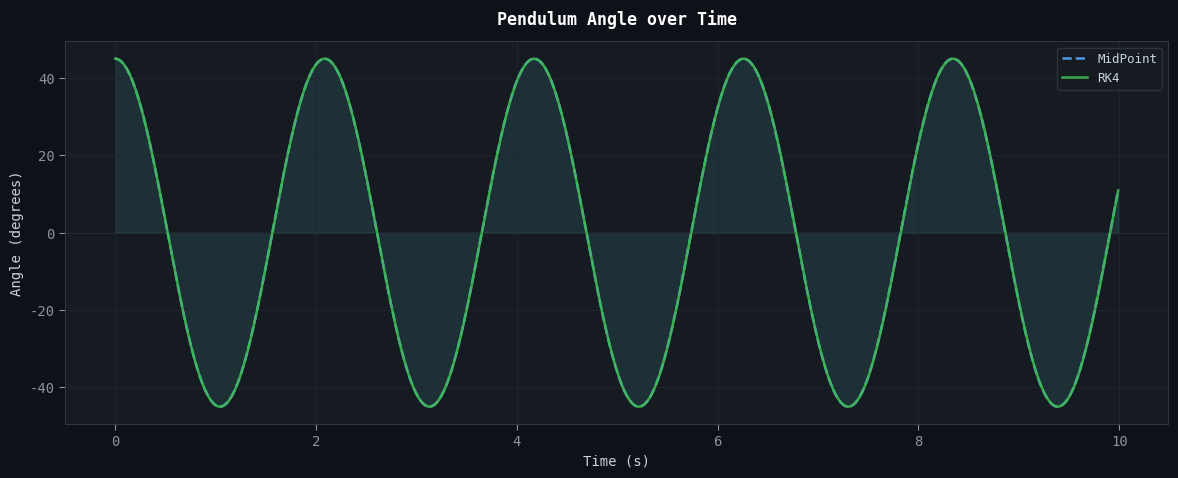
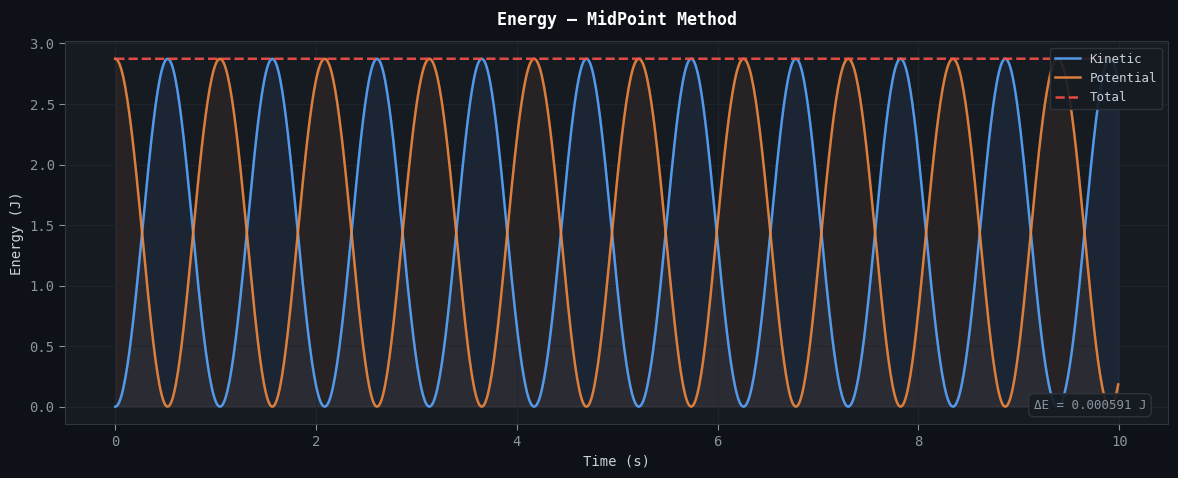
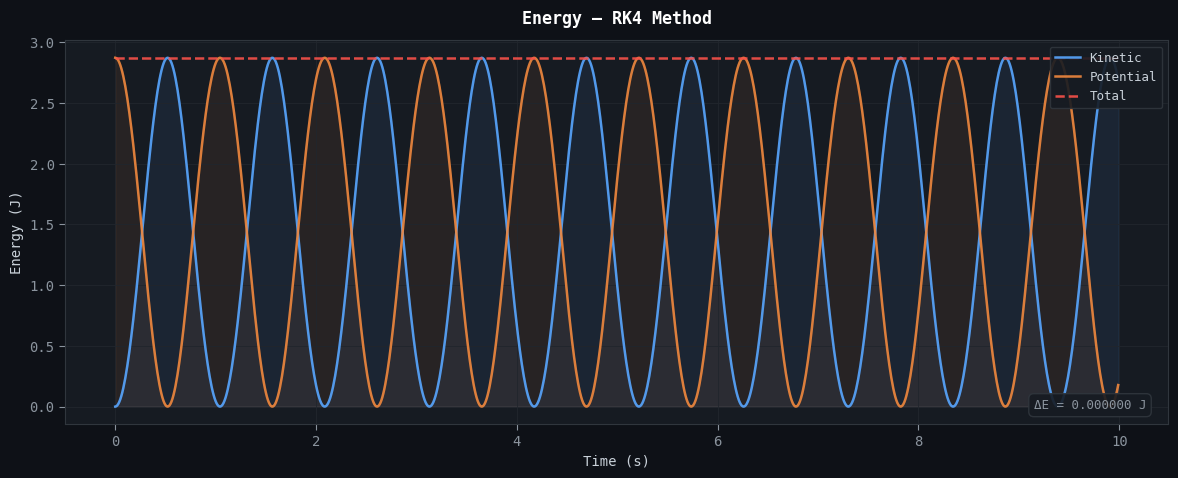

The matplotlib source for these figures, in order:
import math
import matplotlib.pyplot as plt
'''
# ── Helper: validated input ────────────────────────────────────────────────────
def ask(prompt, min_val=None, max_val=None):
    while True:
        try:
            val = float(input(prompt))
            if min_val is not None and val < min_val:
                print(f"Error: value must be >= {min_val}")
                continue
            if max_val is not None and val > max_val:
                print(f"Error: value must be <= {max_val}")
                continue
            return val
        except ValueError:
            print("Error: please enter a number.")

# ── User input ─────────────────────────────────────────────────────────────────
print("=" * 52)
print("Mathematical Pendulum Simulation")
print("Methods: Euler | MidPoint | RK4")
print("=" * 52)

alpha0_deg = ask("\nInitial angle α₀ [deg] (1–179): ", min_val=1.0, max_val=179.0)
omega0     = ask("Initial angular velocity ω₀ [rad/s]: ")
m          = ask("Mass m [kg] (> 0): ", min_val=0.001)
l          = ask("Pendulum length l [m] (> 0): ", min_val=0.001)
dt         = ask("Time step dt [s] (0.0001–0.1): ", min_val=0.0001, max_val=0.1)
T_sim      = ask("Simulation time T [s] (> 0): ", min_val=0.01)

g      = 10.0
alpha0 = math.radians(alpha0_deg)

print(f"\nRunning simulation (g={g} m/s²) ...")

# ── Physics ────────────────────────────────────────────────────────────────────
def deriv(alpha, omega):
    return omega, -(g / l) * math.sin(alpha)

def potential(alpha):
    return m * g * l * (1 - math.cos(alpha))

def kinetic(omega):
    return 0.5 * m * (l * omega) ** 2

# ── Euler ──────────────────────────────────────────────────────────────────────
def simulate_euler():
    alpha, omega, t = alpha0, omega0, 0.0
    ts, alphas, omegas = [t], [alpha], [omega]
    while t < T_sim:
        da, dw = deriv(alpha, omega)
        alpha += da * dt
        omega += dw * dt
        t += dt
        ts.append(t); alphas.append(alpha); omegas.append(omega)
    return ts, alphas, omegas

# ── MidPoint (Improved Euler) ──────────────────────────────────────────────────
def simulate_midpoint():
    alpha, omega, t = alpha0, omega0, 0.0
    ts, alphas, omegas = [t], [alpha], [omega]
    while t < T_sim:
        da1, dw1 = deriv(alpha, omega)
        da2, dw2 = deriv(alpha + da1*dt/2, omega + dw1*dt/2)
        alpha += da2 * dt
        omega += dw2 * dt
        t += dt
        ts.append(t); alphas.append(alpha); omegas.append(omega)
    return ts, alphas, omegas

# ── RK4 ───────────────────────────────────────────────────────────────────────
def simulate_rk4():
    alpha, omega, t = alpha0, omega0, 0.0
    ts, alphas, omegas = [t], [alpha], [omega]
    while t < T_sim:
        da1, dw1 = deriv(alpha, omega)
        da2, dw2 = deriv(alpha + da1*dt/2, omega + dw1*dt/2)
        da3, dw3 = deriv(alpha + da2*dt/2, omega + dw2*dt/2)
        da4, dw4 = deriv(alpha + da3*dt,   omega + dw3*dt)
        alpha += (dt/6) * (da1 + 2*da2 + 2*da3 + da4)
        omega += (dt/6) * (dw1 + 2*dw2 + 2*dw3 + dw4)
        t += dt
        ts.append(t); alphas.append(alpha); omegas.append(omega)
    return ts, alphas, omegas

# ── Energy helper ──────────────────────────────────────────────────────────────
def energies(alphas, omegas):
    Us, Ts, Es = [], [], []
    for a, w in zip(alphas, omegas):
        U = potential(a); T = kinetic(w)
        Us.append(U); Ts.append(T); Es.append(U + T)
    return Us, Ts, Es

# ── Run ────────────────────────────────────────────────────────────────────────
ts_e,  a_e,  w_e  = simulate_euler()
ts_mp, a_mp, w_mp = simulate_midpoint()
ts_rk, a_rk, w_rk = simulate_rk4()

U_e,  T_e,  E_e  = energies(a_e,  w_e)
U_mp, T_mp, E_mp = energies(a_mp, w_mp)
U_rk, T_rk, E_rk = energies(a_rk, w_rk)

E0 = potential(alpha0) + kinetic(omega0)

# ── Validation printout ────────────────────────────────────────────────────────
eps0 = -(g/l)*math.sin(alpha0)
print(f"\nInitial conditions (t=0):")
print(f"  α={alpha0:.4f} rad, ω={omega0:.4f}, ε={eps0:.4f}")
print(f"  x={l*math.sin(alpha0):.4f}, y={-l*math.cos(alpha0):.4f}")
print(f"  U={potential(alpha0):.4f}, T={kinetic(omega0):.4f}, E={E0:.4f}")
if len(a_mp) > 1:
    print(f"\nAt t={dt} (MidPoint): α={a_mp[1]:.4f}, ω={w_mp[1]:.4f}, "
          f"x={l*math.sin(a_mp[1]):.4f}, y={-l*math.cos(a_mp[1]):.4f}")

# ── Results table ──────────────────────────────────────────────────────────────
print(f"\n{'─'*52}")
print(f" {'Method':<12} {'Max |ΔE| [J]':>14} {'Final E [J]':>14}")
print(f"{'─'*52}")
for label, Es in [("Euler", E_e), ("MidPoint", E_mp), ("RK4", E_rk)]:
    print(f" {label:<12} {max(abs(e-E0) for e in Es):>14.6f} {Es[-1]:>14.6f}")
print(f"{'─'*52}\n")

# ── Plot (2×2) ────────────────────────────────────────────────────────────────
fig, axes = plt.subplots(2, 2, figsize=(14, 10))
fig.suptitle(
    f"Mathematical Pendulum  (α₀={alpha0_deg}°, ω₀={omega0} rad/s, "
    f"m={m} kg, l={l} m, dt={dt} s)",
    fontsize=13, fontweight='bold'
)

C_E  = '#E24B4A'
C_MP = '#1D9E75'
C_RK = '#378ADD'

# Panel 1 — α(t) all methods
ax = axes[0, 0]
ax.plot(ts_e,  [math.degrees(a) for a in a_e],  color=C_E,  lw=2.0, label='Euler')
ax.plot(ts_mp, [math.degrees(a) for a in a_mp], color=C_MP, lw=2.0, linestyle='--', dashes=(8,4), label='MidPoint')
ax.plot(ts_rk, [math.degrees(a) for a in a_rk], color=C_RK, lw=2.0, linestyle=':', label='RK4')
ax.set_xlabel('t [s]'); ax.set_ylabel('α [deg]'); ax.set_title('Angle α(t)')
ax.legend(); ax.grid(True, linestyle=':', linewidth=0.5, color='grey', alpha=0.6); ax.minorticks_on()

# Panel 2 — Phase plane all methods
ax = axes[0, 1]
ax.plot([math.degrees(a) for a in a_e],  w_e,  color=C_E,  lw=2.0, label='Euler')
ax.plot([math.degrees(a) for a in a_mp], w_mp, color=C_MP, lw=2.0, linestyle='--', dashes=(8,4), label='MidPoint')
ax.plot([math.degrees(a) for a in a_rk], w_rk, color=C_RK, lw=2.0, linestyle=':', label='RK4')
ax.set_xlabel('α [deg]'); ax.set_ylabel('ω [rad/s]'); ax.set_title('Phase Plane ω(α)')
ax.legend(); ax.grid(True, linestyle=':', linewidth=0.5, color='grey', alpha=0.6); ax.minorticks_on()

# Panel 3 — Energy MidPoint
ax = axes[1, 0]
ax.plot(ts_mp, U_mp, color='#E24B4A', lw=2.0, label='U (potential)')
ax.plot(ts_mp, T_mp, color='#F5A623', lw=2.0, label='T (kinetic)')
ax.plot(ts_mp, E_mp, color='gray',    lw=1.5, linestyle='--', label='E (total)')
ax.axhline(E0, color='black', lw=0.8, linestyle=':', alpha=0.6, label=f'E₀={E0:.4f} J')
ax.set_xlabel('t [s]'); ax.set_ylabel('Energy [J]'); ax.set_title('Energy — MidPoint')
ax.legend(); ax.grid(True, linestyle=':', linewidth=0.5, color='grey', alpha=0.6); ax.minorticks_on()

# Panel 4 — Energy RK4
ax = axes[1, 1]
ax.plot(ts_rk, U_rk, color='#E24B4A', lw=2.0, label='U (potential)')
ax.plot(ts_rk, T_rk, color='#F5A623', lw=2.0, label='T (kinetic)')
ax.plot(ts_rk, E_rk, color='gray',    lw=1.5, linestyle='--', label='E (total)')
ax.axhline(E0, color='black', lw=0.8, linestyle=':', alpha=0.6, label=f'E₀={E0:.4f} J')
ax.set_xlabel('t [s]'); ax.set_ylabel('Energy [J]'); ax.set_title('Energy — RK4')
ax.legend(); ax.grid(True, linestyle=':', linewidth=0.5, color='grey', alpha=0.6); ax.minorticks_on()
import math
import matplotlib.pyplot as plt

# ── Helper: validated input ────────────────────────────────────────────────────
def ask(prompt, min_val=None, max_val=None):
    while True:
        try:
            val = float(input(prompt))
            if min_val is not None and val < min_val:
                print(f"Error: value must be >= {min_val}")
                continue
            if max_val is not None and val > max_val:
                print(f"Error: value must be <= {max_val}")
                continue
            return val
        except ValueError:
            print("Error: please enter a number.")

# ── User input ─────────────────────────────────────────────────────────────────
print("=" * 52)
print("Mathematical Pendulum Simulation")
print("Methods: Euler | MidPoint | RK4")
print("=" * 52)

alpha0_deg = ask("\nInitial angle α₀ [deg] (1–179): ", min_val=1.0, max_val=179.0)
omega0     = ask("Initial angular velocity ω₀ [rad/s]: ")
m          = ask("Mass m [kg] (> 0): ", min_val=0.001)
l          = ask("Pendulum length l [m] (> 0): ", min_val=0.001)
dt         = ask("Time step dt [s] (0.0001–0.1): ", min_val=0.0001, max_val=0.1)
T_sim      = ask("Simulation time T [s] (> 0): ", min_val=0.01)

g      = 10.0
alpha0 = math.radians(alpha0_deg)

print(f"\nRunning simulation (g={g} m/s²) ...")

# ── Physics ────────────────────────────────────────────────────────────────────
def deriv(alpha, omega):
    return omega, -(g / l) * math.sin(alpha)

def potential(alpha):
    return m * g * l * (1 - math.cos(alpha))

def kinetic(omega):
    return 0.5 * m * (l * omega) ** 2

# ── Euler ──────────────────────────────────────────────────────────────────────
def simulate_euler():
    alpha, omega, t = alpha0, omega0, 0.0
    ts, alphas, omegas = [t], [alpha], [omega]
    while t < T_sim:
        da, dw = deriv(alpha, omega)
        alpha += da * dt
        omega += dw * dt
        t += dt
        ts.append(t); alphas.append(alpha); omegas.append(omega)
    return ts, alphas, omegas

# ── MidPoint (Improved Euler) ──────────────────────────────────────────────────
def simulate_midpoint():
    alpha, omega, t = alpha0, omega0, 0.0
    ts, alphas, omegas = [t], [alpha], [omega]
    while t < T_sim:
        da1, dw1 = deriv(alpha, omega)
        da2, dw2 = deriv(alpha + da1*dt/2, omega + dw1*dt/2)
        alpha += da2 * dt
        omega += dw2 * dt
        t += dt
        ts.append(t); alphas.append(alpha); omegas.append(omega)
    return ts, alphas, omegas

# ── RK4 ───────────────────────────────────────────────────────────────────────
def simulate_rk4():
    alpha, omega, t = alpha0, omega0, 0.0
    ts, alphas, omegas = [t], [alpha], [omega]
    while t < T_sim:
        da1, dw1 = deriv(alpha, omega)
        da2, dw2 = deriv(alpha + da1*dt/2, omega + dw1*dt/2)
        da3, dw3 = deriv(alpha + da2*dt/2, omega + dw2*dt/2)
        da4, dw4 = deriv(alpha + da3*dt,   omega + dw3*dt)
        alpha += (dt/6) * (da1 + 2*da2 + 2*da3 + da4)
        omega += (dt/6) * (dw1 + 2*dw2 + 2*dw3 + dw4)
        t += dt
        ts.append(t); alphas.append(alpha); omegas.append(omega)
    return ts, alphas, omegas

# ── Energy helper ──────────────────────────────────────────────────────────────
def energies(alphas, omegas):
    Us, Ts, Es = [], [], []
    for a, w in zip(alphas, omegas):
        U = potential(a); T = kinetic(w)
        Us.append(U); Ts.append(T); Es.append(U + T)
    return Us, Ts, Es

# ── Run ────────────────────────────────────────────────────────────────────────
ts_e,  a_e,  w_e  = simulate_euler()
ts_mp, a_mp, w_mp = simulate_midpoint()
ts_rk, a_rk, w_rk = simulate_rk4()

U_e,  T_e,  E_e  = energies(a_e,  w_e)
U_mp, T_mp, E_mp = energies(a_mp, w_mp)
U_rk, T_rk, E_rk = energies(a_rk, w_rk)

E0 = potential(alpha0) + kinetic(omega0)

# ── Validation printout ────────────────────────────────────────────────────────
eps0 = -(g/l)*math.sin(alpha0)
print(f"\nInitial conditions (t=0):")
print(f"  α={alpha0:.4f} rad, ω={omega0:.4f}, ε={eps0:.4f}")
print(f"  x={l*math.sin(alpha0):.4f}, y={-l*math.cos(alpha0):.4f}")
print(f"  U={potential(alpha0):.4f}, T={kinetic(omega0):.4f}, E={E0:.4f}")
if len(a_mp) > 1:
    print(f"\nAt t={dt} (MidPoint): α={a_mp[1]:.4f}, ω={w_mp[1]:.4f}, "
          f"x={l*math.sin(a_mp[1]):.4f}, y={-l*math.cos(a_mp[1]):.4f}")

# ── Results table ──────────────────────────────────────────────────────────────
print(f"\n{'─'*52}")
print(f" {'Method':<12} {'Max |ΔE| [J]':>14} {'Final E [J]':>14}")
print(f"{'─'*52}")
for label, Es in [("Euler", E_e), ("MidPoint", E_mp), ("RK4", E_rk)]:
    print(f" {label:<12} {max(abs(e-E0) for e in Es):>14.6f} {Es[-1]:>14.6f}")
print(f"{'─'*52}\n")

# ── Plot (2×2) ────────────────────────────────────────────────────────────────
fig, axes = plt.subplots(2, 2, figsize=(14, 10))
fig.suptitle(
    f"Mathematical Pendulum  (α₀={alpha0_deg}°, ω₀={omega0} rad/s, "
    f"m={m} kg, l={l} m, dt={dt} s)",
    fontsize=13, fontweight='bold'
)

C_E  = '#E24B4A'
C_MP = '#1D9E75'
C_RK = '#378ADD'

# Panel 1 — α(t) all methods
ax = axes[0, 0]
ax.plot(ts_e,  [math.degrees(a) for a in a_e],  color=C_E,  lw=2.0, label='Euler')
ax.plot(ts_mp, [math.degrees(a) for a in a_mp], color=C_MP, lw=2.0, linestyle='--', dashes=(8,4), label='MidPoint')
ax.plot(ts_rk, [math.degrees(a) for a in a_rk], color=C_RK, lw=2.0, linestyle=':', label='RK4')
ax.set_xlabel('t [s]'); ax.set_ylabel('α [deg]'); ax.set_title('Angle α(t)')
ax.legend(); ax.grid(True, linestyle=':', linewidth=0.5, color='grey', alpha=0.6); ax.minorticks_on()

# Panel 2 — Phase plane all methods
ax = axes[0, 1]
ax.plot([math.degrees(a) for a in a_e],  w_e,  color=C_E,  lw=2.0, label='Euler')
ax.plot([math.degrees(a) for a in a_mp], w_mp, color=C_MP, lw=2.0, linestyle='--', dashes=(8,4), label='MidPoint')
ax.plot([math.degrees(a) for a in a_rk], w_rk, color=C_RK, lw=2.0, linestyle=':', label='RK4')
ax.set_xlabel('α [deg]'); ax.set_ylabel('ω [rad/s]'); ax.set_title('Phase Plane ω(α)')
ax.legend(); ax.grid(True, linestyle=':', linewidth=0.5, color='grey', alpha=0.6); ax.minorticks_on()

# Panel 3 — Energy MidPoint
ax = axes[1, 0]
ax.plot(ts_mp, U_mp, color='#E24B4A', lw=2.0, label='U (potential)')
ax.plot(ts_mp, T_mp, color='#F5A623', lw=2.0, label='T (kinetic)')
ax.plot(ts_mp, E_mp, color='gray',    lw=1.5, linestyle='--', label='E (total)')
ax.axhline(E0, color='black', lw=0.8, linestyle=':', alpha=0.6, label=f'E₀={E0:.4f} J')
ax.set_xlabel('t [s]'); ax.set_ylabel('Energy [J]'); ax.set_title('Energy — MidPoint')
ax.legend(); ax.grid(True, linestyle=':', linewidth=0.5, color='grey', alpha=0.6); ax.minorticks_on()

# Panel 4 — Energy RK4
ax = axes[1, 1]
ax.plot(ts_rk, U_rk, color='#E24B4A', lw=2.0, label='U (potential)')
ax.plot(ts_rk, T_rk, color='#F5A623', lw=2.0, label='T (kinetic)')
ax.plot(ts_rk, E_rk, color='gray',    lw=1.5, linestyle='--', label='E (total)')
ax.axhline(E0, color='black', lw=0.8, linestyle=':', alpha=0.6, label=f'E₀={E0:.4f} J')
ax.set_xlabel('t [s]'); ax.set_ylabel('Energy [J]'); ax.set_title('Energy — RK4')
ax.legend(); ax.grid(True, linestyle=':', linewidth=0.5, color='grey', alpha=0.6); ax.minorticks_on()

plt.tight_layout()
plt.savefig('pendulum.png', dpi=150)
plt.show()
print("Plot saved → pendulum.png")
plt.tight_layout()
plt.savefig('pendulum.png', dpi=150)
plt.show()
print("Plot saved → pendulum.png")
'''

import numpy as np
import matplotlib.pyplot as plt
from matplotlib.gridspec import GridSpec
import matplotlib.ticker as ticker

# ── Style ──────────────────────────────────────────────────────────────────────
plt.rcParams.update({
    'figure.facecolor': '#0e1117',
    'axes.facecolor': '#161b22',
    'axes.edgecolor': '#30363d',
    'axes.labelcolor': '#c9d1d9',
    'text.color': '#c9d1d9',
    'xtick.color': '#8b949e',
    'ytick.color': '#8b949e',
    'grid.color': '#21262d',
    'grid.linestyle': '-',
    'grid.linewidth': 0.6,
    'legend.facecolor': '#161b22',
    'legend.edgecolor': '#30363d',
    'legend.labelcolor': '#c9d1d9',
    'font.family': 'monospace',
    'font.size': 10,
})

# ── Constants ──────────────────────────────────────────────────────────────────
g   = 9.81
r   = 1.0
dt  = 0.01
t_end = 10.0

# ── Starting conditions ───────────────────────────────────────────────────────
alpha0 = np.radians(45)
omega0 = 0.0

t = np.arange(0, t_end, dt)

def epsilon(alpha):
    return -(g / r) * np.sin(alpha)

# ── MidPoint Method (Improved Euler) ──────────────────────────────────────────
def midpoint_method(alpha0, omega0):
    alpha_list = [alpha0]
    omega_list = [omega0]
    alpha = alpha0
    omega = omega0
    for _ in t[:-1]:
        eps1 = epsilon(alpha)
        alpha_mid = alpha + omega * (dt / 2)
        omega_mid = omega + eps1 * (dt / 2)
        eps2 = epsilon(alpha_mid)
        alpha = alpha + omega_mid * dt
        omega = omega + eps2  * dt
        alpha_list.append(alpha)
        omega_list.append(omega)
    return np.array(alpha_list), np.array(omega_list)

# ── RK4 Method (Runge-Kutta 4th order) ────────────────────────────────────────
def rk4_method(alpha0, omega0):
    alpha_list = [alpha0]
    omega_list = [omega0]
    alpha = alpha0
    omega = omega0
    for _ in t[:-1]:
        k1_alpha = omega
        k1_omega = epsilon(alpha)
        k2_alpha = omega + k1_omega * (dt / 2)
        k2_omega = epsilon(alpha + k1_alpha * (dt / 2))
        k3_alpha = omega + k2_omega * (dt / 2)
        k3_omega = epsilon(alpha + k2_alpha * (dt / 2))
        k4_alpha = omega + k3_omega * dt
        k4_omega = epsilon(alpha + k3_alpha * dt)
        alpha = alpha + (dt / 6) * (k1_alpha + 2*k2_alpha + 2*k3_alpha + k4_alpha)
        omega = omega + (dt / 6) * (k1_omega + 2*k2_omega + 2*k3_omega + k4_omega)
        alpha_list.append(alpha)
        omega_list.append(omega)
    return np.array(alpha_list), np.array(omega_list)

# ── Energy calculations ───────────────────────────────────────────────────────
def calc_energy(alpha, omega, m=1.0):
    KE = 0.5 * m * (r * omega)**2
    PE = m * g * r * (1 - np.cos(alpha))
    E  = KE + PE
    return KE, PE, E

# ── Run simulations ───────────────────────────────────────────────────────────
alpha_mp, omega_mp = midpoint_method(alpha0, omega0)
alpha_rk, omega_rk = rk4_method(alpha0, omega0)

KE_mp, PE_mp, E_mp = calc_energy(alpha_mp, omega_mp)
KE_rk, PE_rk, E_rk = calc_energy(alpha_rk, omega_rk)

# ── Console output ────────────────────────────────────────────────────────────
print("=" * 45)
print("  Pendulum Simulation")
print("=" * 45)
print(f"  Pendulum length : {r} m")
print(f"  Start angle     : 45 degrees")
print(f"  Duration        : {t_end} s")
print("-" * 45)
print(f"  MidPoint - total energy drift : {abs(E_mp[-1] - E_mp[0]):.6f} J")
print(f"  RK4      - total energy drift : {abs(E_rk[-1] - E_rk[0]):.6f} J")
print("=" * 45)
print("  Lower drift = more accurate method")
print("=" * 45)

# ── Colors ─────────────────────────────────────────────────────────────────────
C_MP   = '#58a6ff'   # blue
C_RK   = '#3fb950'   # green
C_KE   = '#58a6ff'   # kinetic - blue
C_PE   = '#f0883e'   # potential - orange
C_TOT  = '#f85149'   # total - red
C_FILL = 0.08

# ── Helper: style an axis ─────────────────────────────────────────────────────
def style_ax(ax, title, xlabel, ylabel):
    ax.set_title(title, fontsize=12, fontweight='bold', color='white', pad=12)
    ax.set_xlabel(xlabel, fontsize=10)
    ax.set_ylabel(ylabel, fontsize=10)
    ax.grid(True)
    ax.legend(loc='upper right', fontsize=9, framealpha=0.9)
    ax.tick_params(axis='both', which='both', length=4)

# ══════════════════════════════════════════════════════════════════════════════
# PLOT 1 — Angle over Time
# ══════════════════════════════════════════════════════════════════════════════
fig1, ax1 = plt.subplots(figsize=(12, 5))

ax1.plot(t, np.degrees(alpha_mp), color=C_MP, linestyle='--', linewidth=1.8,
         label='MidPoint', alpha=0.9)
ax1.plot(t, np.degrees(alpha_rk), color=C_RK, linestyle='-',  linewidth=1.8,
         label='RK4', alpha=0.9)
ax1.fill_between(t, np.degrees(alpha_mp), alpha=C_FILL, color=C_MP)
ax1.fill_between(t, np.degrees(alpha_rk), alpha=C_FILL, color=C_RK)
ax1.axhline(0, color='#30363d', linewidth=0.8, zorder=0)

style_ax(ax1, 'Pendulum Angle over Time', 'Time (s)', 'Angle (degrees)')
fig1.tight_layout(pad=1.5)
fig1.savefig('pendulum_angle.png', dpi=150, facecolor=fig1.get_facecolor())

# ══════════════════════════════════════════════════════════════════════════════
# PLOT 2 — Energy: MidPoint Method
# ══════════════════════════════════════════════════════════════════════════════
fig2, ax2 = plt.subplots(figsize=(12, 5))

ax2.plot(t, KE_mp, color=C_KE, linewidth=1.8, label='Kinetic',   alpha=0.9)
ax2.plot(t, PE_mp, color=C_PE, linewidth=1.8, label='Potential',  alpha=0.9)
ax2.plot(t, E_mp,  color=C_TOT, linewidth=1.8, linestyle='--', label='Total', alpha=0.9)
ax2.fill_between(t, KE_mp, alpha=C_FILL, color=C_KE)
ax2.fill_between(t, PE_mp, alpha=C_FILL, color=C_PE)

# drift annotation
drift_mp = abs(E_mp[-1] - E_mp[0])
ax2.annotate(f'ΔE = {drift_mp:.6f} J', xy=(0.98, 0.04), xycoords='axes fraction',
             ha='right', fontsize=9, color='#8b949e',
             bbox=dict(boxstyle='round,pad=0.4', fc='#161b22', ec='#30363d', alpha=0.9))

style_ax(ax2, 'Energy — MidPoint Method', 'Time (s)', 'Energy (J)')
fig2.tight_layout(pad=1.5)
fig2.savefig('pendulum_energy_midpoint.png', dpi=150, facecolor=fig2.get_facecolor())

# ══════════════════════════════════════════════════════════════════════════════
# PLOT 3 — Energy: RK4 Method
# ══════════════════════════════════════════════════════════════════════════════
fig3, ax3 = plt.subplots(figsize=(12, 5))

ax3.plot(t, KE_rk, color=C_KE, linewidth=1.8, label='Kinetic',   alpha=0.9)
ax3.plot(t, PE_rk, color=C_PE, linewidth=1.8, label='Potential',  alpha=0.9)
ax3.plot(t, E_rk,  color=C_TOT, linewidth=1.8, linestyle='--', label='Total', alpha=0.9)
ax3.fill_between(t, KE_rk, alpha=C_FILL, color=C_KE)
ax3.fill_between(t, PE_rk, alpha=C_FILL, color=C_PE)

drift_rk = abs(E_rk[-1] - E_rk[0])
ax3.annotate(f'ΔE = {drift_rk:.6f} J', xy=(0.98, 0.04), xycoords='axes fraction',
             ha='right', fontsize=9, color='#8b949e',
             bbox=dict(boxstyle='round,pad=0.4', fc='#161b22', ec='#30363d', alpha=0.9))

style_ax(ax3, 'Energy — RK4 Method', 'Time (s)', 'Energy (J)')
fig3.tight_layout(pad=1.5)
fig3.savefig('pendulum_energy_rk4.png', dpi=150, facecolor=fig3.get_facecolor())

plt.show()
